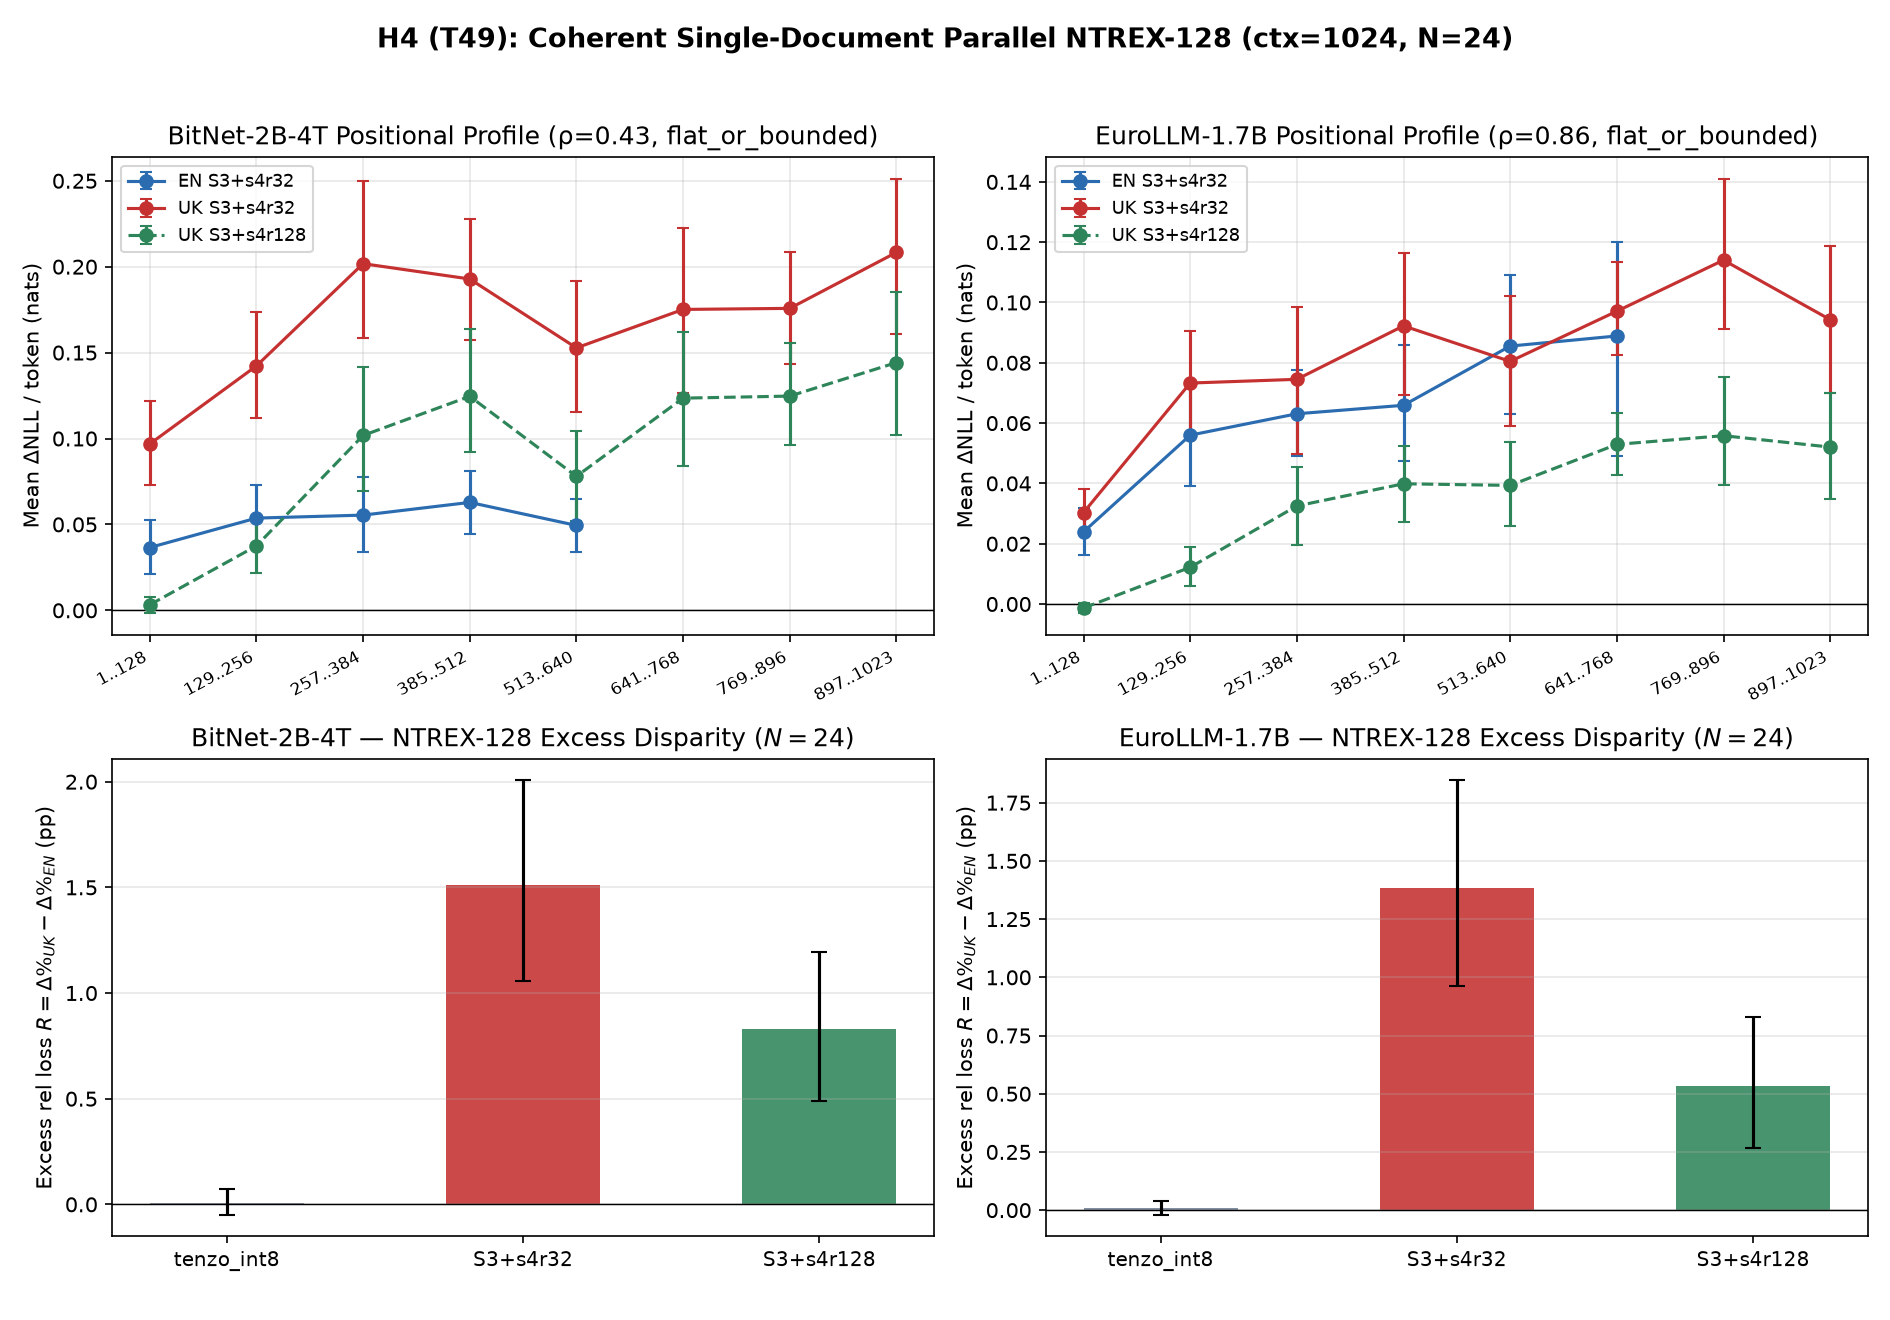

The table this chart was drawn from, first rows:
model, model_label, scheme, mean_tok_en, mean_tok_uk, base_bpc_en, base_bpc_uk, base_bpb_en, base_bpb_uk, delta_doc_en, delta_doc_uk, rel_en, rel_en_ci95_lo, rel_en_ci95_hi, rel_uk, rel_uk_ci95_lo, rel_uk_ci95_hi, D, D_ci95_lo, D_ci95_hi, R, R_ci95_lo, R_ci95_hi
bitnet, BitNet-2B-4T, tenzo_int8, 600.3, 986.4, 0.5718, 1.626, 0.5717, 0.9001, 0.1689, 0.9031, 0.000104, -0.000303, 0.000510, 0.000188, -0.000165, 0.000524, 0.7342, -1.152, 2.706, 0.000083, -0.000492, 0.000704
bitnet, BitNet-2B-4T, S3+s4r32, 600.3, 986.4, 0.5718, 1.626, 0.5717, 0.9001, 30.84, 164.4, 0.01905, 0.01605, 0.02192, 0.03414, 0.03051, 0.03834, 133.6, 115.8, 153, 0.01509, 0.01058, 0.02006
bitnet, BitNet-2B-4T, S3+s4r128, 600.3, 986.4, 0.5718, 1.626, 0.5717, 0.9001, 16.46, 88.96, 0.01017, 0.007844, 0.01247, 0.01847, 0.01596, 0.02125, 72.5, 60.25, 85.86, 0.008304, 0.004884, 0.01194
eurollm, EuroLLM-1.7B, tenzo_int8, 672.8, 962.3, 0.5705, 0.6774, 0.5704, 0.375, 0.0747, 0.2846, 0.000046, -0.000170, 0.000268, 0.000142, -0.000053, 0.000334, 0.2099, -0.3071, 0.7338, 0.000096, -0.000198, 0.000381
eurollm, EuroLLM-1.7B, S3+s4r32, 672.8, 962.3, 0.5705, 0.6774, 0.5704, 0.375, 40.58, 78.18, 0.02512, 0.02138, 0.02898, 0.03896, 0.03386, 0.04475, 37.59, 29.58, 46.15, 0.01384, 0.009607, 0.01846
eurollm, EuroLLM-1.7B, S3+s4r128, 672.8, 962.3, 0.5705, 0.6774, 0.5704, 0.375, 18, 33.06, 0.01114, 0.008501, 0.01375, 0.01648, 0.01432, 0.01917, 15.06, 10.34, 20.08, 0.005337, 0.002667, 0.008315
